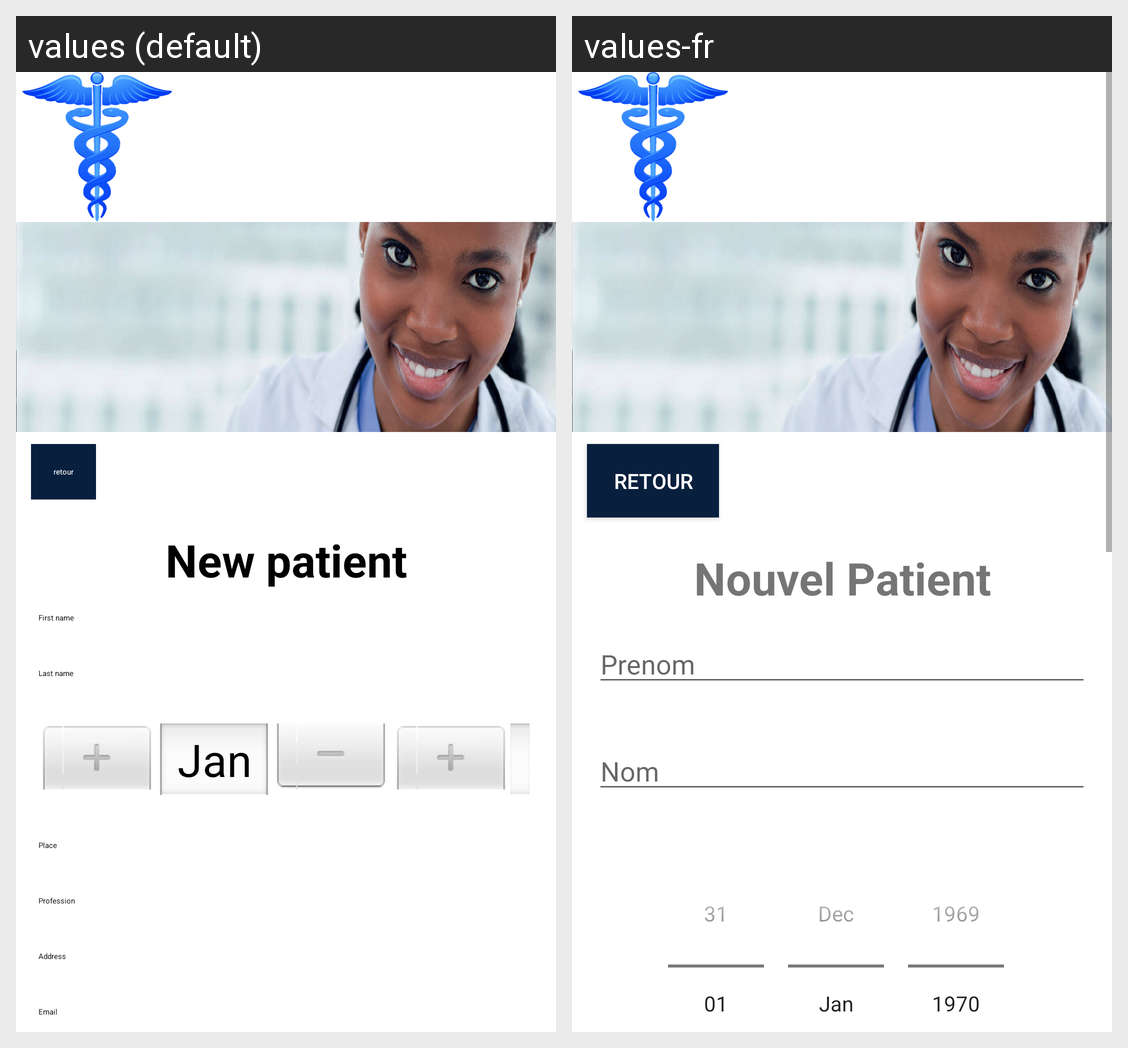

Here is an Android app screen in its default locale and in the app's own translations. Write out the translated-string differences for the strings that appear on this screen.
Android screen res/layout/fragment_inscription.xml rendered under 2 locales, left to right: values (default), values-fr. Device: Nexus 5 (rendered at 1080×1920; each locale shown at half size, 540×960, under a caption strip naming it); theme Theme.EHospital.
Strings drawn on this screen, with the default value and each locale's value (text and hints the layout hard-codes, and strings that could not be matched under every locale, appear in the picture but are not listed):

new_patient
  values: New patient
  values-fr: Nouvel Patient

first_name
  values: First name
  values-fr: Prenom

last_name
  values: Last name
  values-fr: Nom
